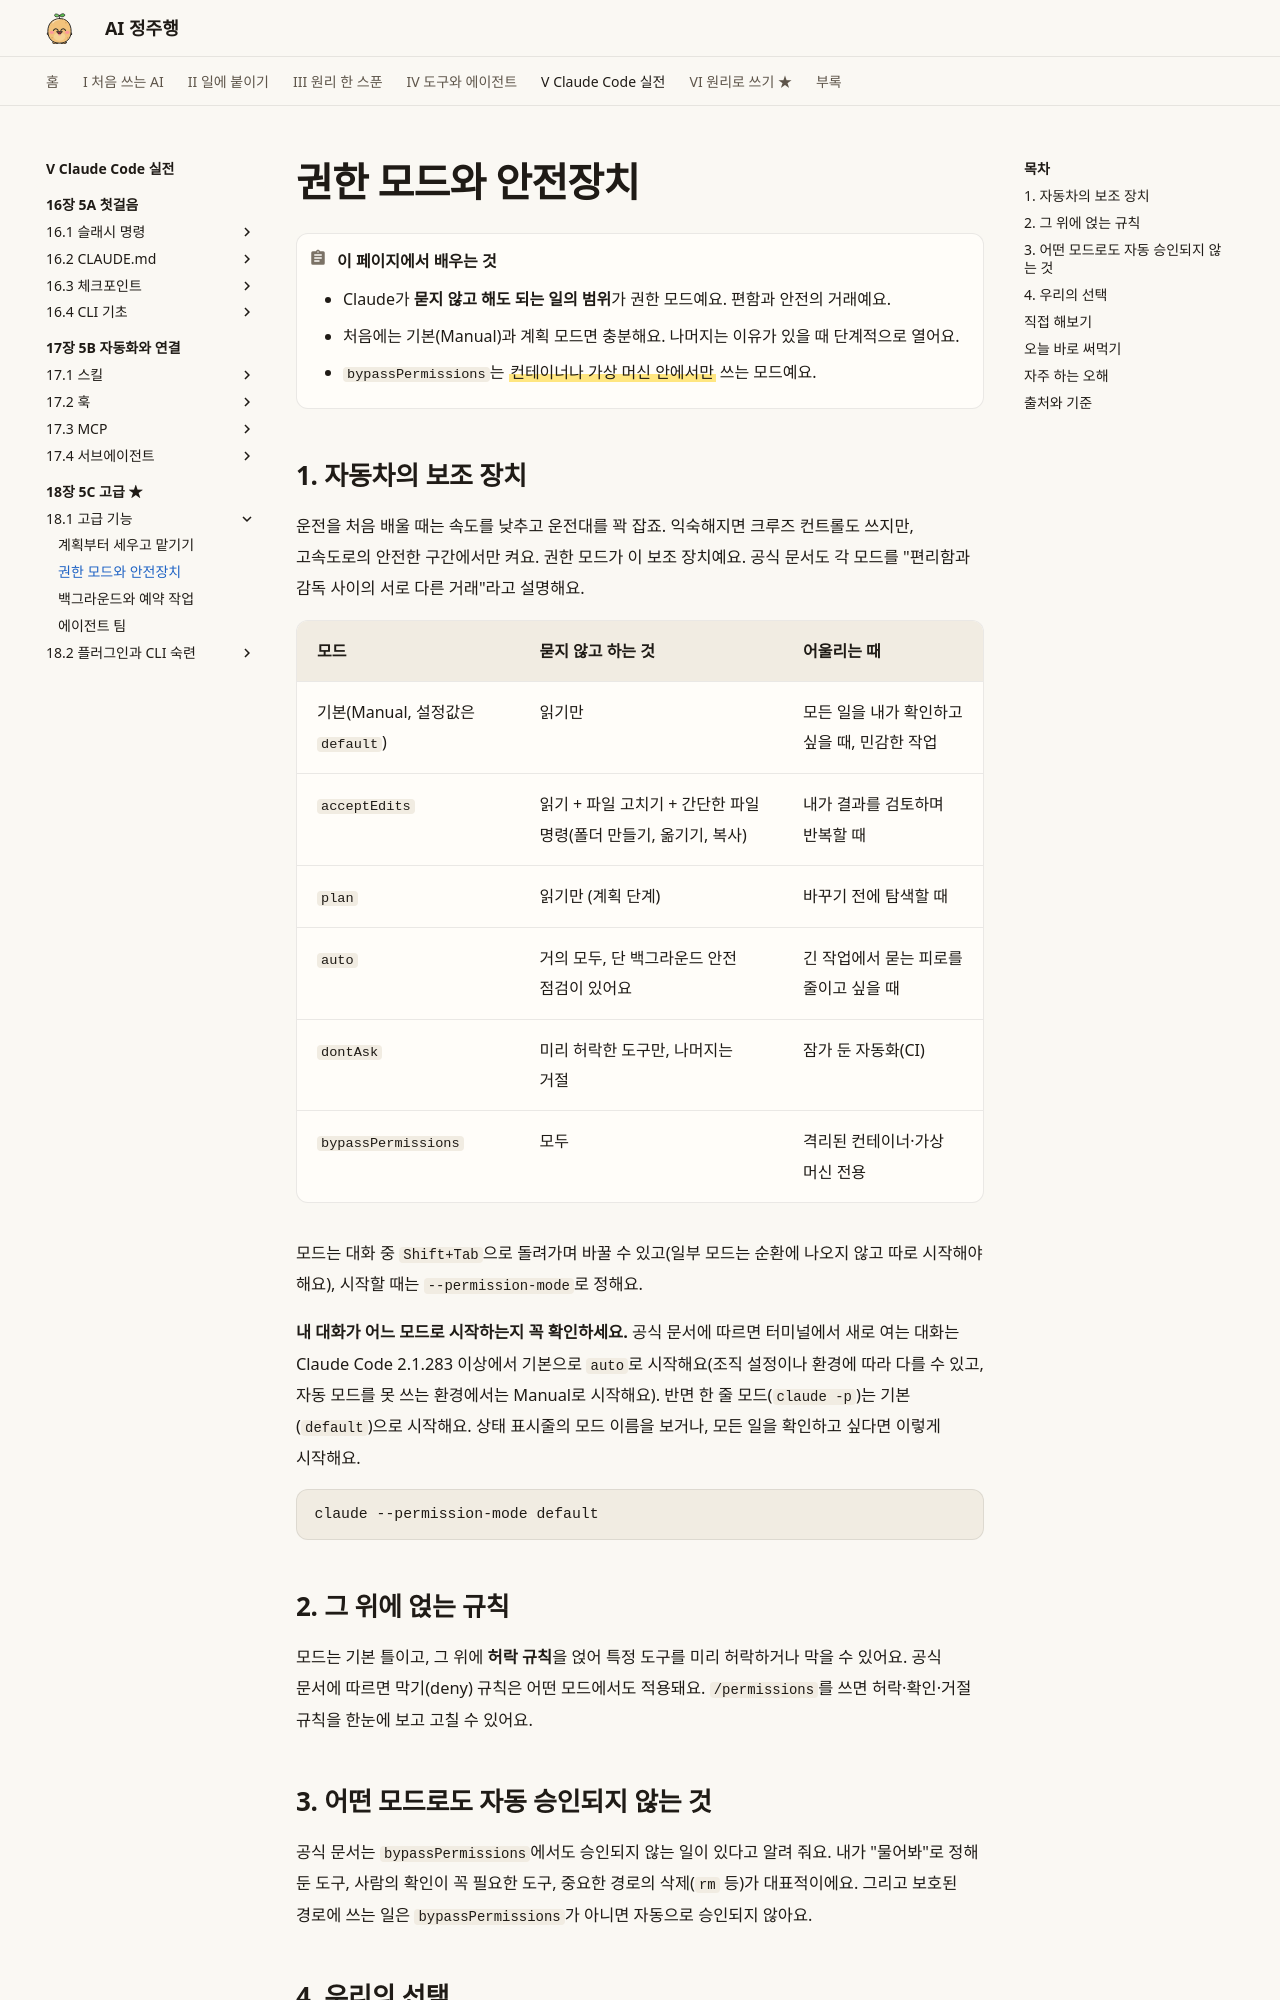

repository: AI-jungjuhang/AI-education · page: part5/ch18/permissions/index.html · generator: mkdocs

# 권한 모드와 안전장치

!!! abstract "이 페이지에서 배우는 것"
    - Claude가 **묻지 않고 해도 되는 일의 범위**가 권한 모드예요. 편함과 안전의 거래예요.
    - 처음에는 기본(Manual)과 계획 모드면 충분해요. 나머지는 이유가 있을 때 단계적으로 열어요.
    - `bypassPermissions`는 ==컨테이너나 가상 머신 안에서만== 쓰는 모드예요.

## 1. 자동차의 보조 장치

운전을 처음 배울 때는 속도를 낮추고 운전대를 꽉 잡죠. 익숙해지면 크루즈 컨트롤도 쓰지만, 고속도로의 안전한 구간에서만 켜요. 권한 모드가 이 보조 장치예요. 공식 문서도 각 모드를 "편리함과 감독 사이의 서로 다른 거래"라고 설명해요.

| 모드 | 묻지 않고 하는 것 | 어울리는 때 |
|---|---|---|
| 기본(Manual, 설정값은 `default`) | 읽기만 | 모든 일을 내가 확인하고 싶을 때, 민감한 작업 |
| `acceptEdits` | 읽기 + 파일 고치기 + 간단한 파일 명령(폴더 만들기, 옮기기, 복사) | 내가 결과를 검토하며 반복할 때 |
| `plan` | 읽기만 (계획 단계) | 바꾸기 전에 탐색할 때 |
| `auto` | 거의 모두, 단 백그라운드 안전 점검이 있어요 | 긴 작업에서 묻는 피로를 줄이고 싶을 때 |
| `dontAsk` | 미리 허락한 도구만, 나머지는 거절 | 잠가 둔 자동화(CI) |
| `bypassPermissions` | 모두 | 격리된 컨테이너·가상 머신 전용 |

모드는 대화 중 `Shift+Tab`으로 돌려가며 바꿀 수 있고(일부 모드는 순환에 나오지 않고 따로 시작해야 해요), 시작할 때는 `--permission-mode`로 정해요.

**내 대화가 어느 모드로 시작하는지 꼭 확인하세요.** 공식 문서에 따르면 터미널에서 새로 여는 대화는 Claude Code 2.1.283 이상에서 기본으로 `auto`로 시작해요(조직 설정이나 환경에 따라 다를 수 있고, 자동 모드를 못 쓰는 환경에서는 Manual로 시작해요). 반면 한 줄 모드(`claude -p`)는 기본(`default`)으로 시작해요. 상태 표시줄의 모드 이름을 보거나, 모든 일을 확인하고 싶다면 이렇게 시작해요.

```bash
claude --permission-mode default
```

## 2. 그 위에 얹는 규칙

모드는 기본 틀이고, 그 위에 **허락 규칙**을 얹어 특정 도구를 미리 허락하거나 막을 수 있어요. 공식 문서에 따르면 막기(deny) 규칙은 어떤 모드에서도 적용돼요. `/permissions`를 쓰면 허락·확인·거절 규칙을 한눈에 보고 고칠 수 있어요.

## 3. 어떤 모드로도 자동 승인되지 않는 것

공식 문서는 `bypassPermissions`에서도 승인되지 않는 일이 있다고 알려 줘요. 내가 "물어봐"로 정해 둔 도구, 사람의 확인이 꼭 필요한 도구, 중요한 경로의 삭제(`rm` 등)가 대표적이에요. 그리고 보호된 경로에 쓰는 일은 `bypassPermissions`가 아니면 자동으로 승인되지 않아요.
